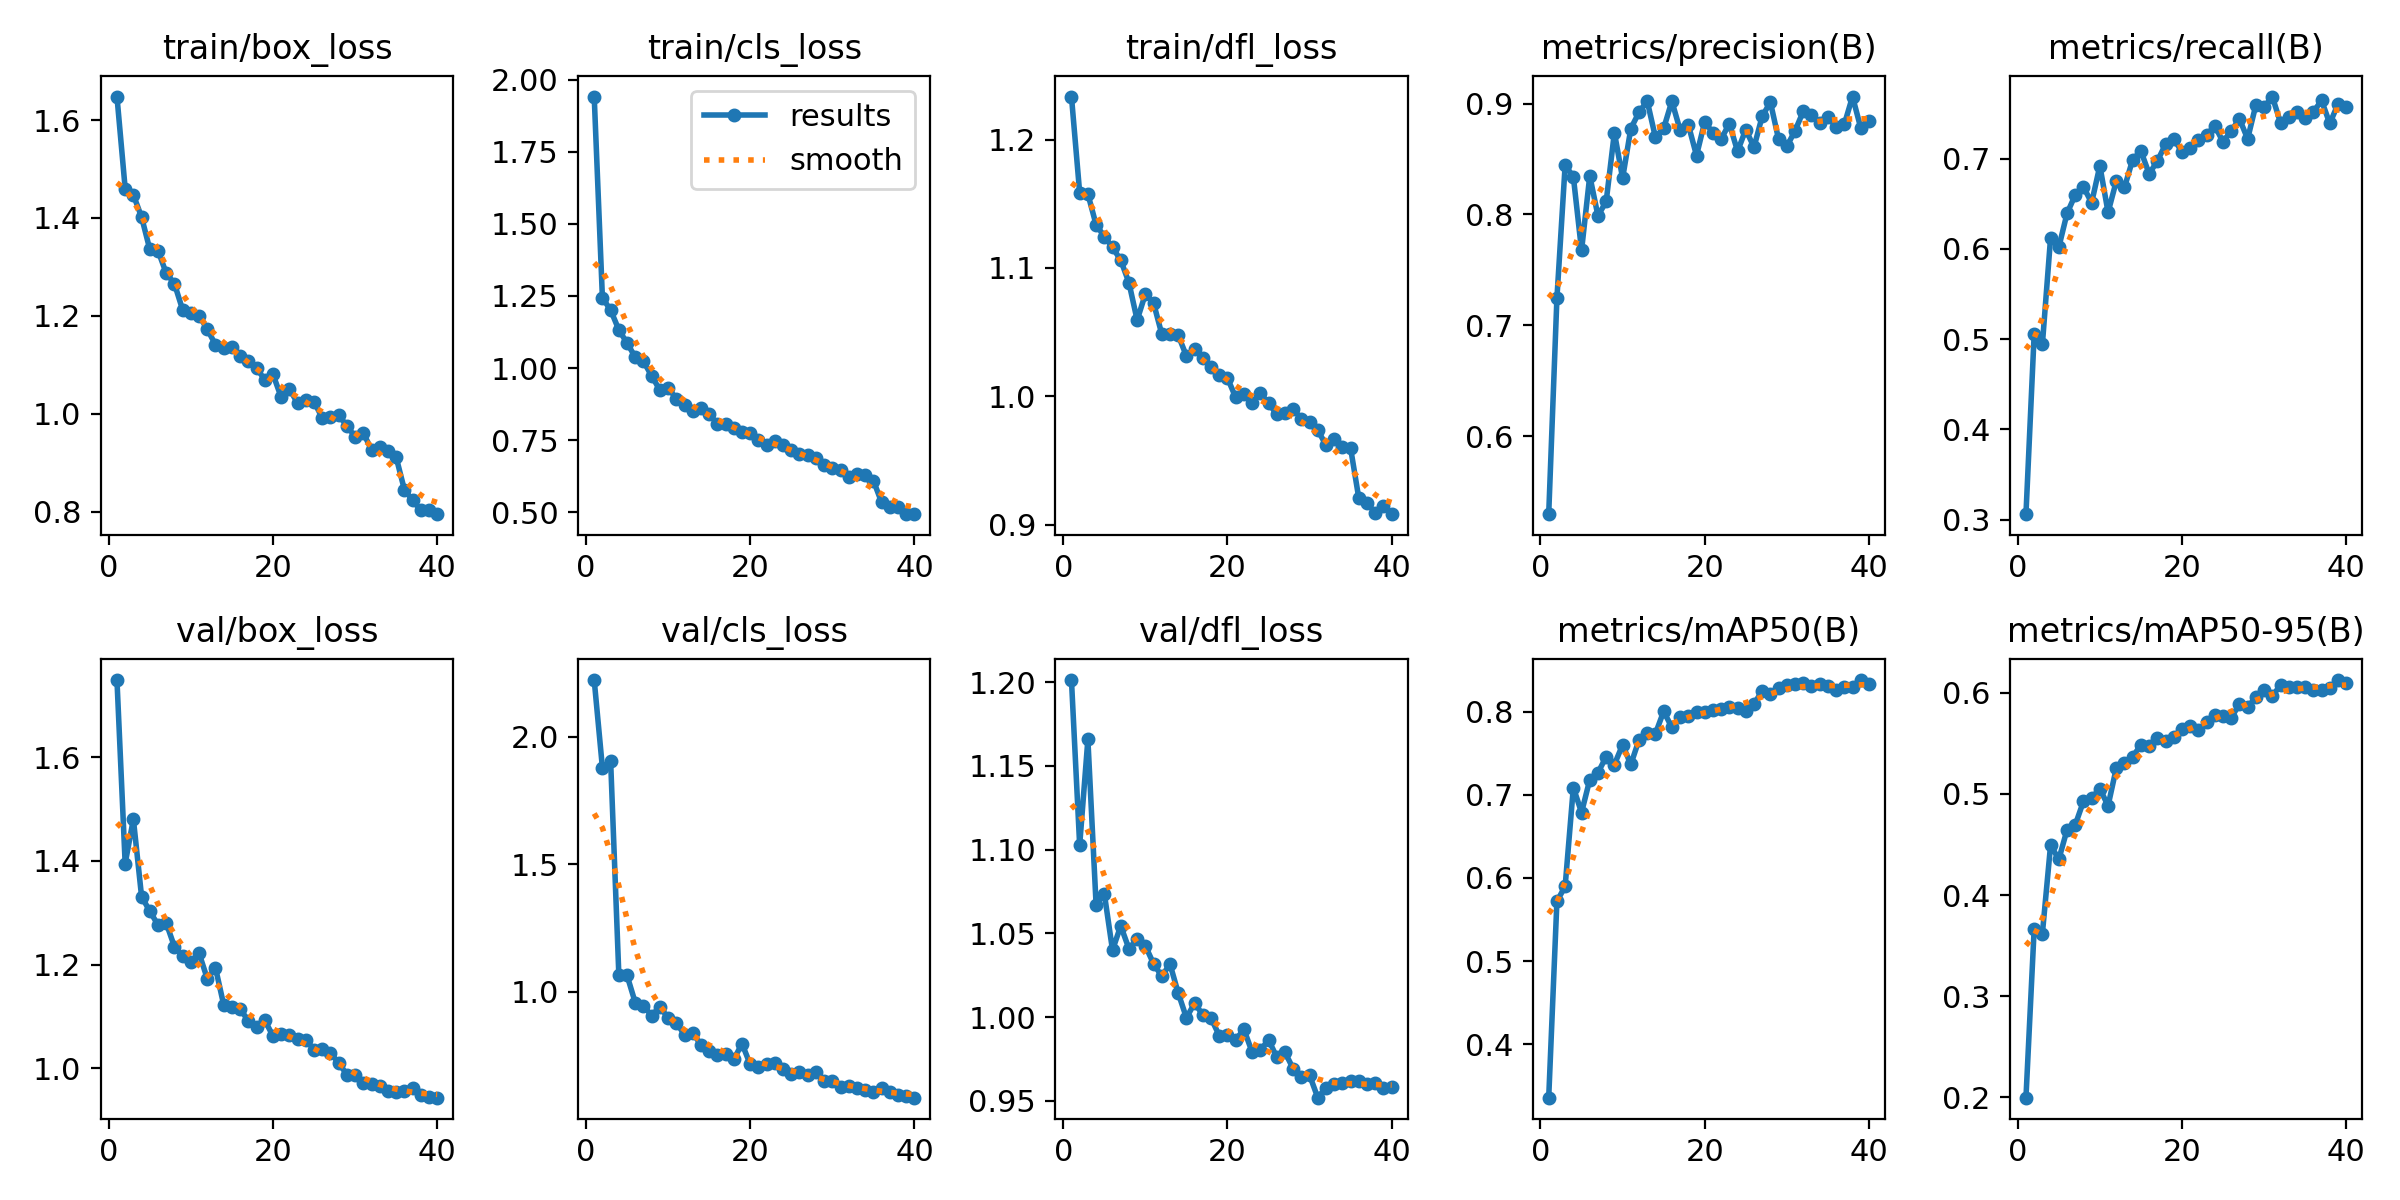

Values plotted in this chart, from the file beside it:
epoch, time, train/box_loss, train/cls_loss, train/dfl_loss, metrics/precision(B), metrics/recall(B), metrics/mAP50(B), metrics/mAP50-95(B), val/box_loss, val/cls_loss, val/dfl_loss, lr/pg0, lr/pg1, lr/pg2
1, 68.16, 1.648, 1.942, 1.233, 0.5295, 0.306, 0.3358, 0.1997, 1.749, 2.222, 1.201, 0.06727, 0.0003306, 0.0003306
2, 119.8, 1.46, 1.243, 1.159, 0.7245, 0.5055, 0.572, 0.3665, 1.395, 1.878, 1.103, 0.03425, 0.0006475, 0.0006475
3, 168.7, 1.447, 1.201, 1.158, 0.8442, 0.4943, 0.5899, 0.3618, 1.481, 1.905, 1.166, 0.001217, 0.0009479, 0.0009479
4, 216.8, 1.402, 1.132, 1.134, 0.834, 0.6126, 0.7087, 0.4495, 1.331, 1.067, 1.067, 0.0009258, 0.0009258, 0.0009258
5, 258.7, 1.336, 1.087, 1.124, 0.7674, 0.6019, 0.6787, 0.4352, 1.303, 1.065, 1.074, 0.000901, 0.000901, 0.000901
6, 297.9, 1.333, 1.038, 1.116, 0.8348, 0.6394, 0.7182, 0.4644, 1.276, 0.9581, 1.04, 0.0008762, 0.0008762, 0.0008762
7, 337.2, 1.287, 1.023, 1.106, 0.7986, 0.6599, 0.7266, 0.4692, 1.28, 0.9455, 1.055, 0.0008515, 0.0008515, 0.0008515
8, 376.2, 1.266, 0.9728, 1.089, 0.8117, 0.6687, 0.7458, 0.4925, 1.235, 0.9074, 1.041, 0.0008268, 0.0008268, 0.0008268
9, 415.4, 1.212, 0.9234, 1.059, 0.8738, 0.6513, 0.7364, 0.4958, 1.217, 0.9421, 1.046, 0.000802, 0.000802, 0.000802
10, 454.9, 1.207, 0.9321, 1.08, 0.8326, 0.6922, 0.7601, 0.5052, 1.205, 0.8977, 1.043, 0.0007772, 0.0007772, 0.0007772
11, 494.4, 1.201, 0.8929, 1.073, 0.8774, 0.6406, 0.7365, 0.4882, 1.222, 0.8789, 1.032, 0.0007525, 0.0007525, 0.0007525
12, 538.7, 1.173, 0.8702, 1.049, 0.8921, 0.6752, 0.7661, 0.5254, 1.173, 0.8325, 1.024, 0.0007277, 0.0007277, 0.0007277
13, 582, 1.141, 0.8527, 1.048, 0.9022, 0.6684, 0.7744, 0.5304, 1.194, 0.8406, 1.032, 0.000703, 0.000703, 0.000703
14, 621.7, 1.134, 0.8617, 1.048, 0.8694, 0.6991, 0.7735, 0.5368, 1.122, 0.7917, 1.014, 0.0006783, 0.0006783, 0.0006783
15, 660.8, 1.137, 0.8404, 1.031, 0.8775, 0.7086, 0.8004, 0.5482, 1.119, 0.7669, 0.9996, 0.0006535, 0.0006535, 0.0006535
16, 700.1, 1.118, 0.8069, 1.037, 0.9021, 0.6833, 0.781, 0.5469, 1.114, 0.7533, 1.008, 0.0006287, 0.0006287, 0.0006287
17, 739.1, 1.108, 0.8047, 1.03, 0.8761, 0.6974, 0.793, 0.5555, 1.091, 0.7556, 1.001, 0.000604, 0.000604, 0.000604
18, 778.6, 1.093, 0.7921, 1.023, 0.881, 0.7161, 0.7946, 0.5519, 1.08, 0.7355, 0.9993, 0.0005793, 0.0005793, 0.0005793
19, 817.9, 1.069, 0.779, 1.017, 0.8531, 0.7221, 0.7997, 0.5563, 1.092, 0.7977, 0.989, 0.0005545, 0.0005545, 0.0005545
20, 857.3, 1.081, 0.7746, 1.014, 0.8835, 0.7076, 0.799, 0.5645, 1.062, 0.7158, 0.9893, 0.0005297, 0.0005297, 0.0005297
21, 896.5, 1.034, 0.7519, 0.9992, 0.8735, 0.7124, 0.8018, 0.5667, 1.067, 0.7063, 0.9864, 0.000505, 0.000505, 0.000505
22, 936.4, 1.05, 0.7323, 1.002, 0.8679, 0.7212, 0.8035, 0.5626, 1.063, 0.716, 0.9927, 0.0004802, 0.0004802, 0.0004802
23, 976, 1.022, 0.7459, 0.9952, 0.8819, 0.7263, 0.806, 0.5709, 1.056, 0.7201, 0.9792, 0.0004555, 0.0004555, 0.0004555
24, 1015, 1.028, 0.7326, 1.003, 0.8569, 0.7366, 0.8048, 0.5776, 1.055, 0.6978, 0.9802, 0.0004307, 0.0004307, 0.0004307
25, 1055, 1.025, 0.7152, 0.9947, 0.8765, 0.7187, 0.8004, 0.577, 1.036, 0.6772, 0.9865, 0.000406, 0.000406, 0.000406
26, 1094, 0.9913, 0.7013, 0.9861, 0.8605, 0.731, 0.8093, 0.5751, 1.037, 0.6872, 0.9761, 0.0003813, 0.0003813, 0.0003813
27, 1140, 0.9942, 0.6978, 0.9871, 0.8885, 0.7442, 0.8249, 0.5887, 1.03, 0.675, 0.979, 0.0003565, 0.0003565, 0.0003565
28, 1182, 0.9968, 0.6878, 0.9899, 0.9012, 0.7221, 0.8213, 0.5854, 1.01, 0.6853, 0.9692, 0.0003318, 0.0003318, 0.0003318
29, 1223, 0.9759, 0.6622, 0.9827, 0.8676, 0.7597, 0.829, 0.5958, 0.9877, 0.6503, 0.964, 0.000307, 0.000307, 0.000307
30, 1266, 0.9527, 0.6551, 0.9801, 0.8613, 0.7571, 0.8324, 0.6027, 0.9872, 0.6492, 0.9653, 0.0002823, 0.0002823, 0.0002823
31, 1308, 0.9608, 0.6449, 0.9736, 0.8754, 0.769, 0.8337, 0.5966, 0.9703, 0.6266, 0.9519, 0.0002575, 0.0002575, 0.0002575
32, 1349, 0.9266, 0.6236, 0.9622, 0.8929, 0.74, 0.8345, 0.6074, 0.9684, 0.6296, 0.9578, 0.0002327, 0.0002327, 0.0002327
33, 1391, 0.9329, 0.6318, 0.9666, 0.8896, 0.746, 0.8306, 0.6051, 0.9661, 0.623, 0.9598, 0.000208, 0.000208, 0.000208
34, 1432, 0.9233, 0.6284, 0.961, 0.8822, 0.7519, 0.8327, 0.6057, 0.9559, 0.6151, 0.9607, 0.0001833, 0.0001833, 0.0001833
35, 1473, 0.9115, 0.6098, 0.9595, 0.8882, 0.7447, 0.8306, 0.6059, 0.953, 0.6096, 0.962, 0.0001585, 0.0001585, 0.0001585
36, 1536, 0.8452, 0.5342, 0.9205, 0.8785, 0.7519, 0.8265, 0.6027, 0.9551, 0.624, 0.9621, 0.0001337, 0.0001337, 0.0001337
37, 1575, 0.8233, 0.5194, 0.9172, 0.8811, 0.7646, 0.83, 0.6024, 0.9608, 0.6078, 0.9598, 0.000109, 0.000109, 0.000109
38, 1615, 0.803, 0.517, 0.9092, 0.9063, 0.7391, 0.8296, 0.6051, 0.9483, 0.5971, 0.9609, 8.425e-05, 8.425e-05, 8.425e-05
39, 1655, 0.8029, 0.4951, 0.9143, 0.878, 0.7605, 0.838, 0.6125, 0.945, 0.5927, 0.9578, 5.95e-05, 5.95e-05, 5.95e-05
40, 1694, 0.7949, 0.4931, 0.9083, 0.8846, 0.7579, 0.8333, 0.6099, 0.9429, 0.5858, 0.958, 3.475e-05, 3.475e-05, 3.475e-05
